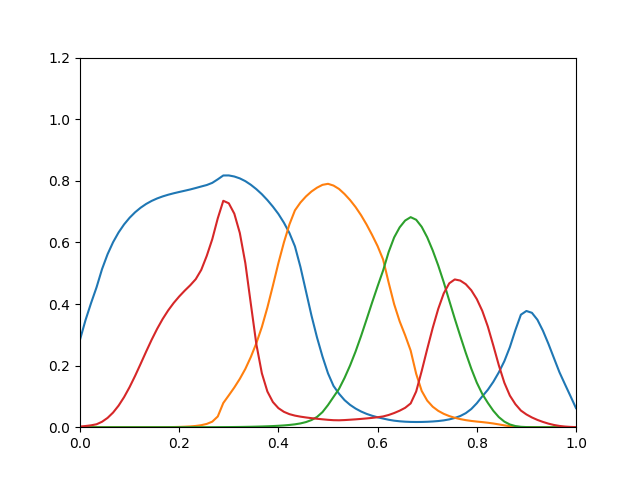

Source data for this figure (header and first rows):
0.284, 1.122e-22, 8.022e-22, 0.002047
0.3476, 6.19e-19, 5.817e-19, 0.003829
0.4027, 7.689e-16, 1.411e-16, 0.006065
0.4541, 1.651e-13, 9.614e-15, 0.0095
0.5133, 5.578e-12, 2.079e-13, 0.01767
0.5615, 1.029e-10, 2.794e-12, 0.03015
0.6005, 1.239e-09, 2.614e-11, 0.04746
0.6324, 1.044e-08, 1.801e-10, 0.06998
0.6585, 6.527e-08, 9.59e-10, 0.09771
0.68, 3.174e-07, 4.109e-09, 0.1302
0.6979, 1.25e-06, 1.466e-08, 0.1667
0.7126, 4.126e-06, 4.484e-08, 0.2057
0.7248, 1.173e-05, 1.204e-07, 0.2454
0.7347, 2.992e-05, 2.985e-07, 0.2838
0.7427, 6.935e-05, 6.838e-07, 0.3194
0.7493, 0.0001474, 1.449e-06, 0.3513
0.7548, 0.0002906, 2.863e-06, 0.3792
0.7595, 0.0005367, 5.311e-06, 0.4034
0.7637, 0.0009385, 9.325e-06, 0.4245
0.7677, 0.001566, 1.559e-05, 0.4433
0.7719, 0.002517, 2.497e-05, 0.4608
0.7766, 0.004048, 3.93e-05, 0.4806
0.7815, 0.006557, 6.044e-05, 0.5107
0.7863, 0.01066, 9.025e-05, 0.5563
0.7933, 0.01798, 0.000133, 0.6104
0.8048, 0.03483, 0.0001937, 0.6782
0.8173, 0.07853, 0.000282, 0.7351
0.8174, 0.1034, 0.000404, 0.727
0.814, 0.1289, 0.0005665, 0.6933
0.8078, 0.157, 0.0007802, 0.6305
0.7989, 0.1892, 0.001054, 0.5328
0.7871, 0.228, 0.001407, 0.4002
0.7728, 0.2728, 0.00183, 0.2694
0.7564, 0.3254, 0.002336, 0.1749
0.7374, 0.3884, 0.002942, 0.116
0.7161, 0.4594, 0.003689, 0.08169
0.6924, 0.5329, 0.004602, 0.0619
0.6639, 0.6, 0.005784, 0.04989
0.6305, 0.6583, 0.007301, 0.04239
0.5872, 0.7041, 0.009343, 0.03761
0.5202, 0.7295, 0.01227, 0.03428
0.4414, 0.7492, 0.01662, 0.03163
0.3626, 0.7652, 0.02318, 0.02936
0.2917, 0.7776, 0.03319, 0.02742
0.2293, 0.7869, 0.04906, 0.02565
0.1749, 0.7902, 0.07194, 0.02397
0.134, 0.7845, 0.0983, 0.02276
0.1087, 0.7735, 0.1244, 0.02243
0.088, 0.7571, 0.1599, 0.02315
0.07261, 0.7376, 0.2002, 0.02427
0.0606, 0.7148, 0.2456, 0.0255
0.051, 0.6883, 0.296, 0.02691
0.0433, 0.6579, 0.3499, 0.02848
0.03716, 0.6242, 0.4046, 0.03026
0.03221, 0.588, 0.4575, 0.03232
0.02809, 0.5444, 0.5088, 0.03492
0.02417, 0.4698, 0.5686, 0.03965
0.0212, 0.3995, 0.6161, 0.04597
0.01919, 0.3438, 0.6488, 0.05361
0.01786, 0.2984, 0.671, 0.06292
0.01712, 0.2487, 0.682, 0.07721
... 30 more rows
